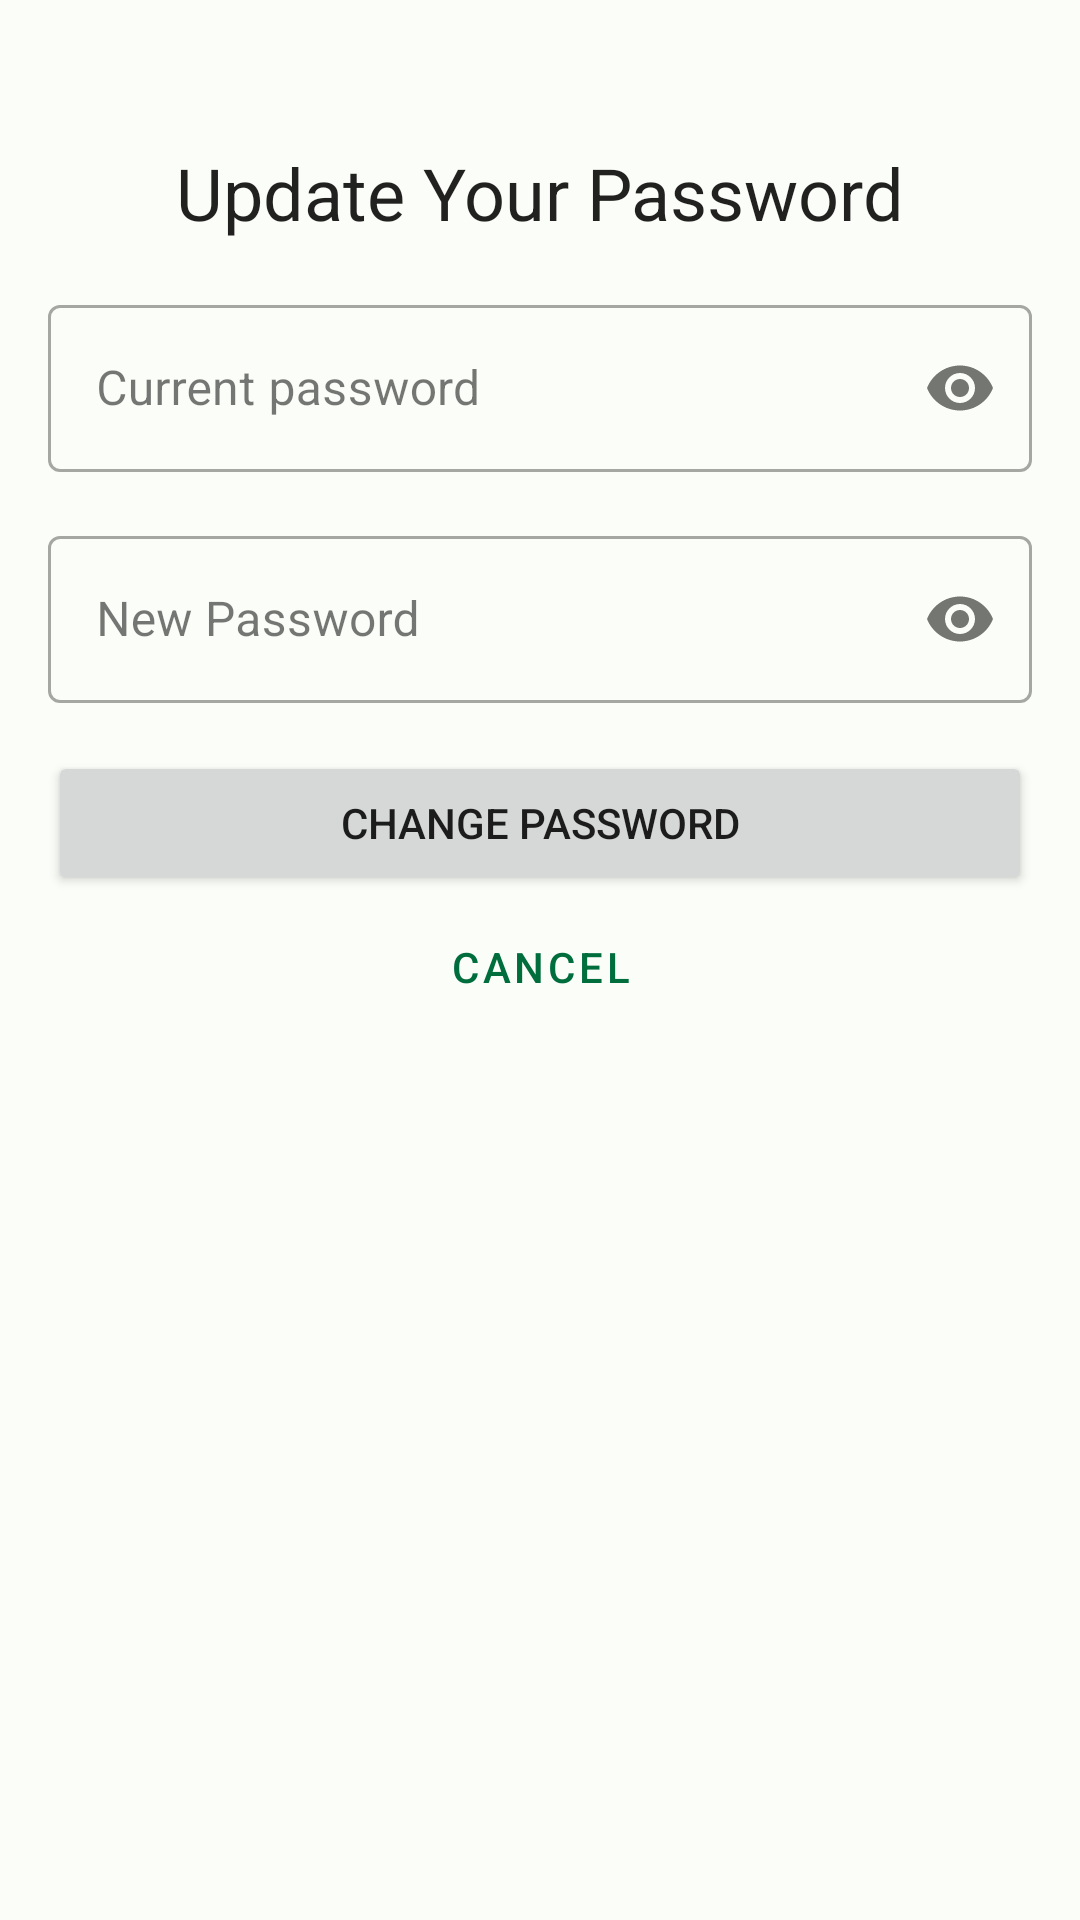

Android layout source for this screen:
<!-- AndroidManifest.xml: application theme Theme.GamerFinder -->
<!-- res/layout/fragment_change_password.xml -->
<?xml version="1.0" encoding="utf-8"?>
<layout xmlns:android="http://schemas.android.com/apk/res/android"
    xmlns:app="http://schemas.android.com/apk/res-auto"
    xmlns:tools="http://schemas.android.com/tools">

    <data>

    </data>

    <ScrollView
        android:layout_width="match_parent"
        android:layout_height="match_parent"
        android:fillViewport="true"
        tools:context=".fragments.profile.ChangePasswordFragment">

        <androidx.constraintlayout.widget.ConstraintLayout
            android:layout_width="match_parent"
            android:layout_height="wrap_content"
            android:padding="@dimen/default_padding">

            <TextView
                android:id="@+id/update_password_text"
                android:layout_width="wrap_content"
                android:layout_height="wrap_content"
                android:layout_marginTop="32dp"
                android:text="@string/update_your_password"
                android:textAppearance="?attr/textAppearanceHeadline5"
                app:layout_constraintStart_toStartOf="parent"
                app:layout_constraintEnd_toEndOf="parent"
                app:layout_constraintTop_toTopOf="parent" />

            <com.google.android.material.textfield.TextInputLayout
                android:id="@+id/current_password_layout"
                android:layout_width="match_parent"
                android:layout_height="wrap_content"
                android:layout_marginTop="@dimen/default_padding"
                app:endIconMode="password_toggle"
                app:layout_constraintTop_toBottomOf="@id/update_password_text"
                app:layout_constraintStart_toStartOf="parent"
                style="@style/Widget.MaterialComponents.TextInputLayout.OutlinedBox">

                <com.google.android.material.textfield.TextInputEditText
                    android:id="@+id/current_password_edit_text"
                    android:layout_width="match_parent"
                    android:layout_height="wrap_content"
                    android:hint="@string/prompt_current_password"
                    android:inputType="textPassword" />

            </com.google.android.material.textfield.TextInputLayout>

            <com.google.android.material.textfield.TextInputLayout
                android:id="@+id/new_password_layout"
                android:layout_width="match_parent"
                android:layout_height="wrap_content"
                android:layout_marginTop="@dimen/default_padding"
                app:endIconMode="password_toggle"
                app:layout_constraintTop_toBottomOf="@id/current_password_layout"
                app:layout_constraintStart_toStartOf="parent"
                style="@style/Widget.MaterialComponents.TextInputLayout.OutlinedBox">

                <com.google.android.material.textfield.TextInputEditText
                    android:id="@+id/new_password_edit_text"
                    android:layout_width="match_parent"
                    android:layout_height="wrap_content"
                    android:hint="@string/prompt_new_password"
                    android:inputType="textPassword" />

            </com.google.android.material.textfield.TextInputLayout>

            <Button
                android:id="@+id/change_password_button"
                android:layout_width="match_parent"
                android:layout_height="wrap_content"
                android:text="@string/prompt_change_password"
                android:layout_marginTop="@dimen/default_padding"
                app:layout_constraintTop_toBottomOf="@+id/new_password_layout" />

            <Button
                android:id="@+id/cancel_button"
                android:layout_width="match_parent"
                android:layout_height="wrap_content"
                android:text="@string/cancel"
                app:layout_constraintTop_toBottomOf="@+id/change_password_button"
                style="@style/Widget.MaterialComponents.Button.OutlinedButton" />

        </androidx.constraintlayout.widget.ConstraintLayout>

    </ScrollView>
</layout>
<!-- resources referenced by this layout -->
<resources>
  <dimen name="default_padding">16dp</dimen>
  <string name="cancel">Cancel</string>
  <string name="prompt_change_password">Change Password</string>
  <string name="prompt_current_password">Current password</string>
  <string name="prompt_new_password">New Password</string>
  <string name="update_your_password">Update Your Password</string>
  <color name="md_theme_light_primary">#006D3D</color>
  <color name="md_theme_light_onPrimary">#FFFFFF</color>
  <color name="md_theme_light_primaryContainer">#97F7B7</color>
  <color name="md_theme_light_onPrimaryContainer">#00210F</color>
  <color name="md_theme_light_secondary">#4F6353</color>
  <color name="md_theme_light_onSecondary">#FFFFFF</color>
  <color name="md_theme_light_secondaryContainer">#D2E8D4</color>
  <color name="md_theme_light_onSecondaryContainer">#0D1F13</color>
  <color name="md_theme_light_tertiary">#3A6470</color>
  <color name="md_theme_light_onTertiary">#FFFFFF</color>
  <color name="md_theme_light_tertiaryContainer">#BEEAF7</color>
  <color name="md_theme_light_onTertiaryContainer">#001F26</color>
  <color name="md_theme_light_error">#BA1A1A</color>
  <color name="md_theme_light_errorContainer">#FFDAD6</color>
  <color name="md_theme_light_onError">#FFFFFF</color>
  <color name="md_theme_light_onErrorContainer">#410002</color>
  <color name="md_theme_light_background">#FBFDF8</color>
  <color name="md_theme_light_onBackground">#191C19</color>
  <color name="md_theme_light_surface">#FBFDF8</color>
  <color name="md_theme_light_onSurface">#191C19</color>
  <color name="md_theme_light_surfaceVariant">#EEEBF0</color>
  <color name="md_theme_light_onSurfaceVariant">#414942</color>
  <color name="md_theme_light_outline">#717971</color>
  <color name="md_theme_light_inverseOnSurface">#F0F1EC</color>
  <color name="md_theme_light_inverseSurface">#2E312E</color>
  <color name="md_theme_light_inversePrimary">#7BDA9C</color>
</resources>
